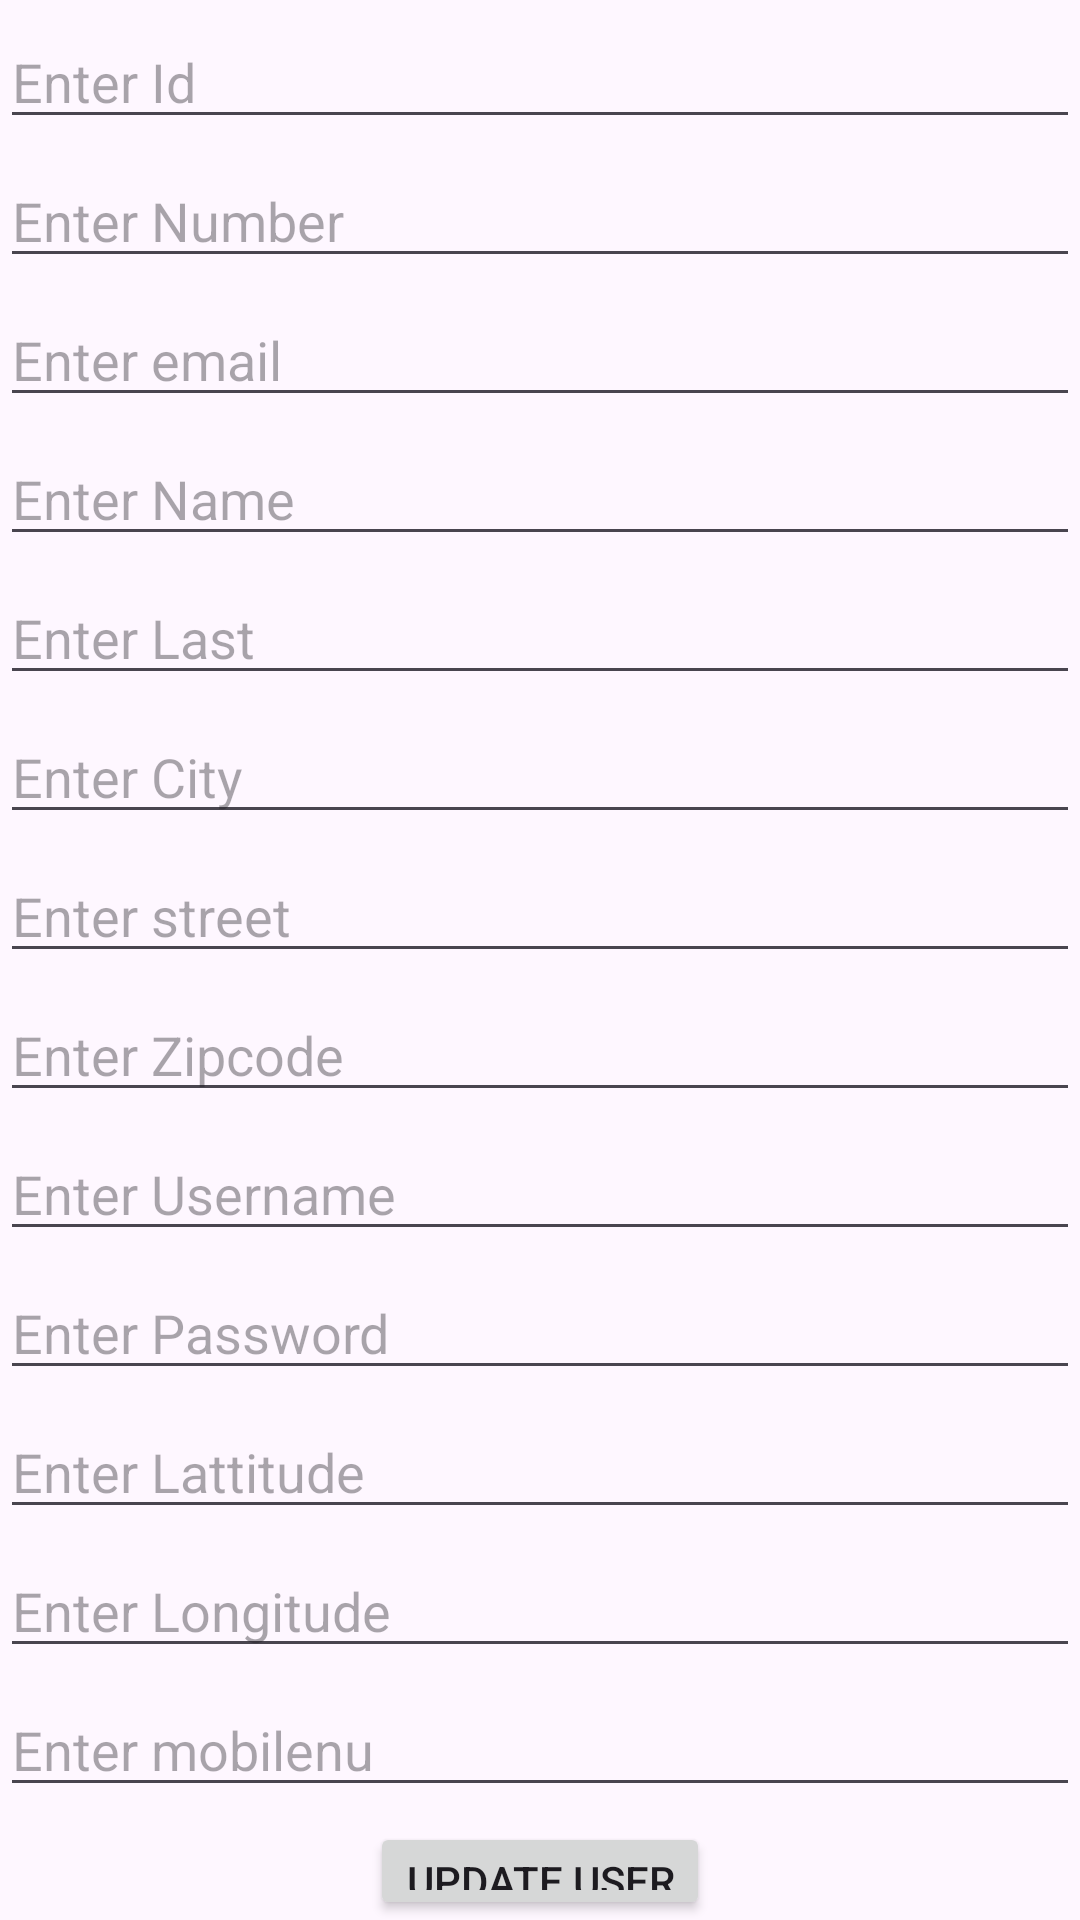

Layout XML and referenced resources for this Android screen:
<!-- AndroidManifest.xml: application theme Theme.AkshayShopAPP -->
<!-- res/layout/activity_update_user.xml -->
<?xml version="1.0" encoding="utf-8"?>
<LinearLayout xmlns:android="http://schemas.android.com/apk/res/android"
    xmlns:app="http://schemas.android.com/apk/res-auto"
    xmlns:tools="http://schemas.android.com/tools"
    android:layout_width="match_parent"
    android:layout_height="match_parent"
    android:orientation="vertical"
    android:layout_margin="@dimen/_10sdp"
    tools:context=".AdminPanel.Activity.Update_User">


    <EditText
        android:id="@+id/id"
        android:layout_width="match_parent"
        android:layout_height="wrap_content"
        android:layout_marginTop="5dp"
        android:inputType="number"

        android:hint="Enter Id" />

    <EditText
        android:id="@+id/no"
        android:layout_width="match_parent"
        android:layout_height="wrap_content"
        android:layout_marginTop="5dp"
        android:inputType="number"

        android:hint="Enter Number" />

    <EditText
        android:id="@+id/email"
        android:layout_width="match_parent"
        android:layout_height="wrap_content"
        android:layout_marginTop="5dp"
        android:hint="Enter email" />

    <EditText
        android:id="@+id/name"
        android:layout_width="match_parent"
        android:layout_height="wrap_content"
        android:layout_marginTop="5dp"
        android:hint="Enter Name" />

    <EditText
        android:id="@+id/last"
        android:layout_width="match_parent"
        android:layout_height="wrap_content"
        android:layout_marginTop="5dp"
        android:hint="Enter Last" />

    <EditText
        android:id="@+id/city"
        android:layout_width="match_parent"
        android:layout_height="wrap_content"
        android:layout_marginTop="5dp"
        android:hint="Enter City" />

    <EditText
        android:id="@+id/street"
        android:layout_width="match_parent"
        android:layout_height="wrap_content"
        android:layout_marginTop="5dp"
        android:hint="Enter street" />

    <EditText
        android:id="@+id/zipcode"
        android:layout_width="match_parent"
        android:layout_height="wrap_content"
        android:layout_marginTop="5dp"
        android:inputType="number"

        android:hint="Enter Zipcode" />

    <EditText
        android:id="@+id/username"
        android:layout_width="match_parent"
        android:layout_height="wrap_content"
        android:layout_marginTop="5dp"
        android:hint="Enter Username" />

    <EditText
        android:id="@+id/password"
        android:layout_width="match_parent"
        android:layout_height="wrap_content"
        android:layout_marginTop="5dp"
        android:hint="Enter Password" />

    <EditText
        android:id="@+id/lattitude"
        android:layout_width="match_parent"
        android:layout_height="wrap_content"
        android:layout_marginTop="5dp"
        android:inputType="number"

        android:hint="Enter Lattitude" />

    <EditText
        android:id="@+id/longitude"
        android:layout_width="match_parent"
        android:layout_height="wrap_content"
        android:layout_marginTop="5dp"
        android:inputType="number"

        android:hint="Enter Longitude" />

    <EditText
        android:id="@+id/mobileNu"
        android:layout_width="match_parent"
        android:layout_height="wrap_content"
        android:layout_marginTop="5dp"
        android:inputType="phone"

        android:hint="Enter mobilenu" />

    <Button
        android:id="@+id/userUPDATE"
        android:layout_width="wrap_content"
        android:layout_height="wrap_content"
        android:layout_gravity="center"
        android:layout_marginTop="5dp"
        android:text="Update User" />

</LinearLayout>
<!-- resources referenced by this layout -->
<resources>
  <style name="Theme.AkshayShopAPP" parent="Base.Theme.AkshayShopAPP" />
  <style name="Base.Theme.AkshayShopAPP" parent="Theme.Material3.DayNight.NoActionBar">
          
          
      </style>
</resources>
